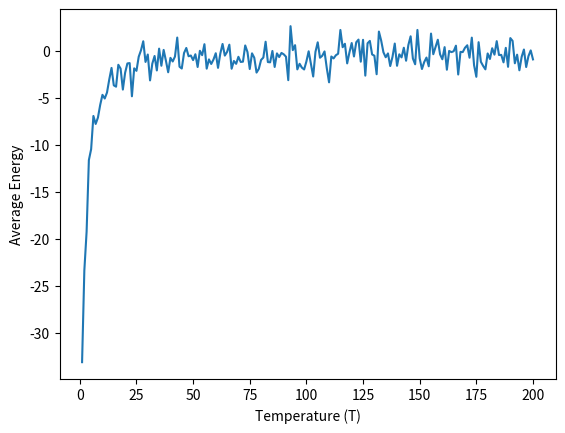

Recreate this plot in Python.
import numpy as np
import matplotlib.pyplot as plt

N = 50
J = 1
npt = 1000

T_values = range(1, 201)
average_energy = []

for T in T_values:
    s = np.random.choice([-1, 1], N)
    En = []

    for t in range(npt):
        i = np.random.randint(N)
        L = s[(i-1) % N]
        R = s[(i+1) % N]

        dE = 2 * J * s[i] * (L + R)

        if dE <= 0:
            s[i] = -s[i]

        elif np.random.rand() < np.exp(-dE / T):
            s[i] = -s[i]

        E = 0
        for j in range(N):
            E = E - J * s[j] * s[(j+1) % N]

        En.append(E)

    average_energy.append(np.mean(En))

plt.plot(T_values, average_energy, label="Average Energy")
plt.xlabel("Temperature (T)")
plt.ylabel("Average Energy")

plt.show()
